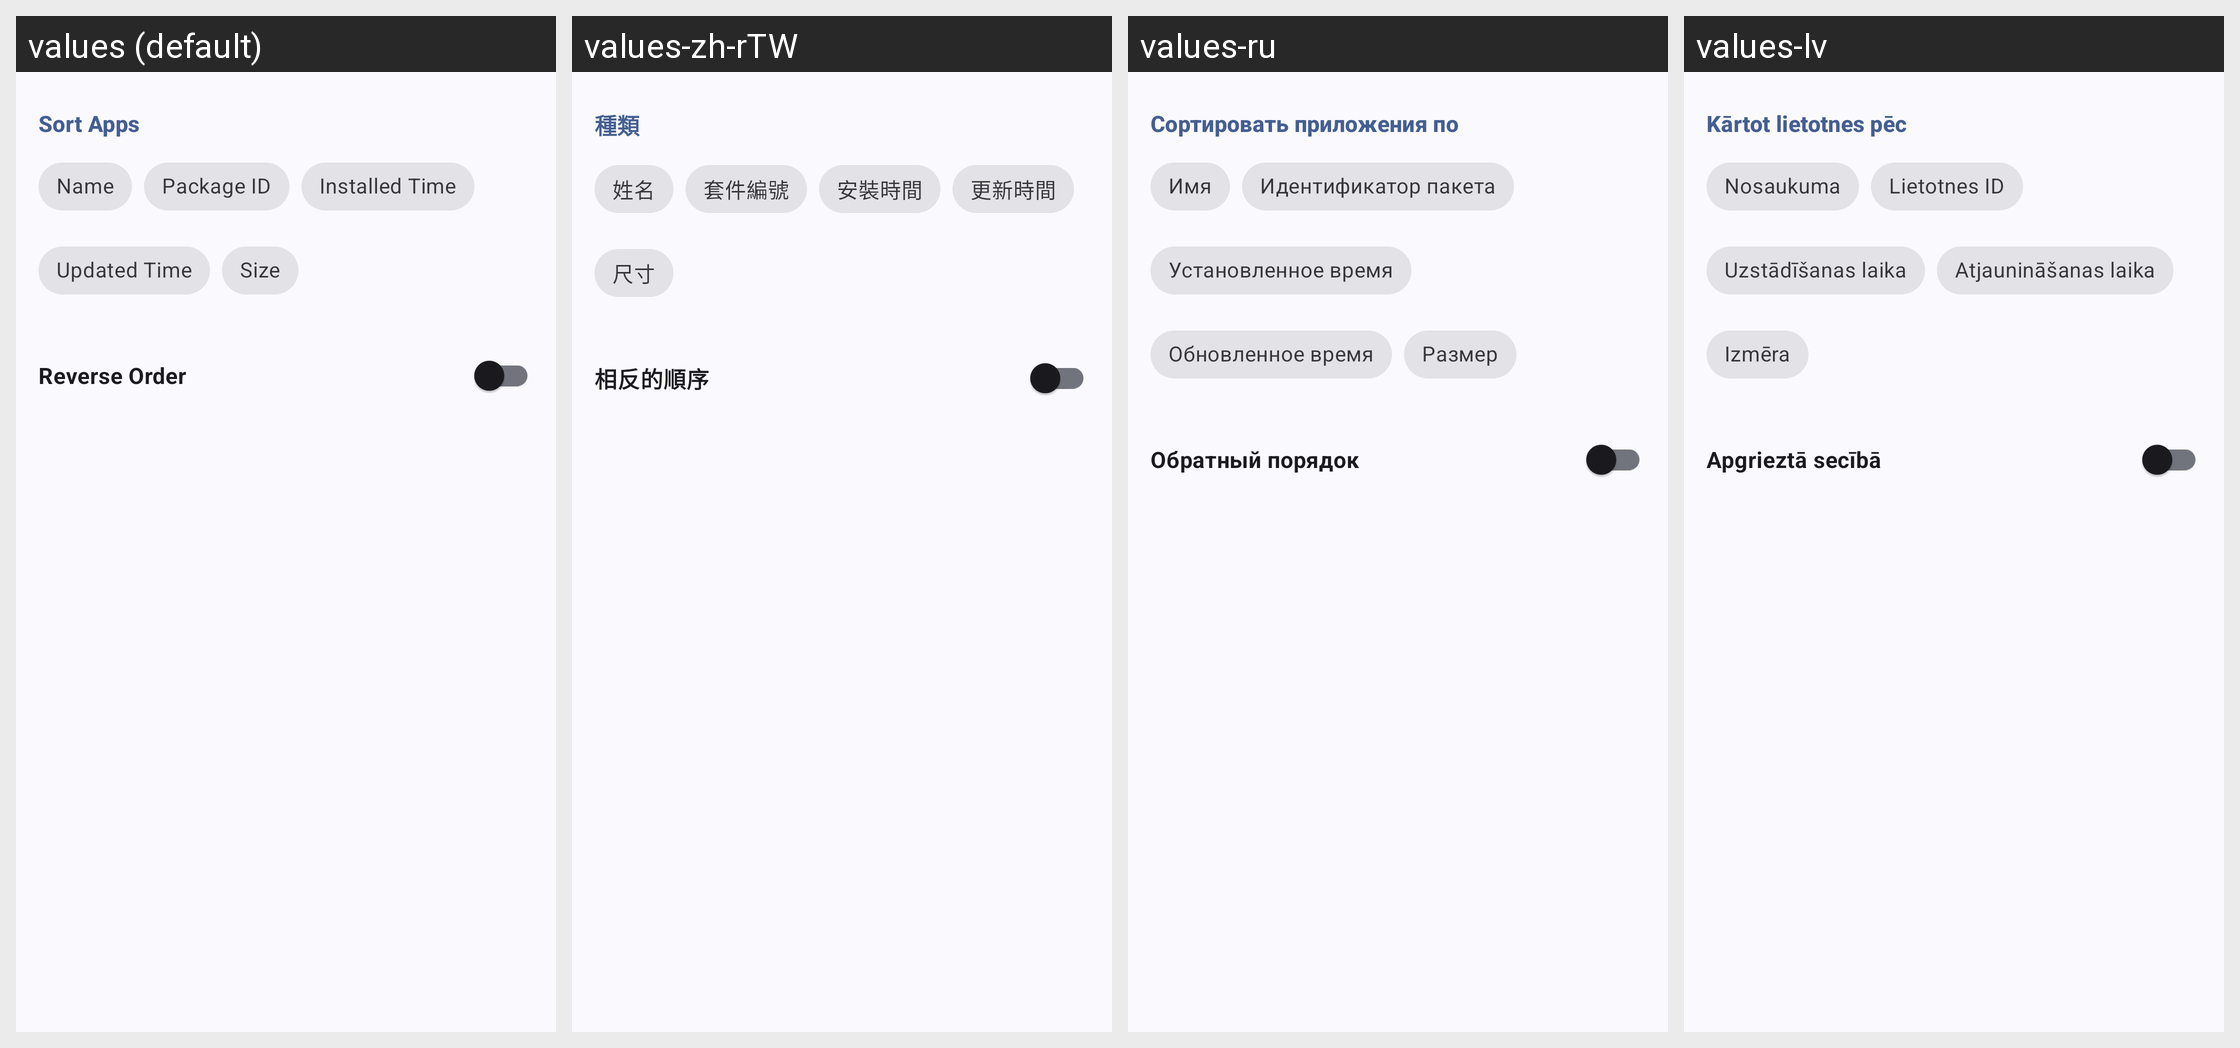

This grid shows one Android layout under several languages. Give, for every string resource on the screen, its name, the default text and each shown locale's text.
Android screen res/layout/layout_sort_options.xml rendered under 4 locales, left to right: values (default), values-zh-rTW, values-ru, values-lv. Device: Nexus 5 (rendered at 1080×1920; each locale shown at half size, 540×960, under a caption strip naming it); theme AppTheme.
Other locales in the repository, not shown: values-am, values-ar, values-cs, values-de, values-el, values-es, values-fa, values-fr, values-he, values-hu, values-in, values-it, values-ko, values-ml, values-pl, values-pt-rBR, values-pt-rPT, values-sk, values-tr-rTR, values-uk, values-vi, values-zh-rCN, values-zh-rHK.
Strings drawn on this screen, with the default value and each locale's value (text and hints the layout hard-codes, and strings that could not be matched under every locale, appear in the picture but are not listed):

sort_by
  values: Sort Apps
  values-zh-rTW: 種類
  values-ru: Сортировать приложения по
  values-lv: Kārtot lietotnes pēc

name
  values: Name
  values-zh-rTW: 姓名
  values-ru: Имя
  values-lv: Nosaukuma

package_id
  values: Package ID
  values-zh-rTW: 套件編號
  values-ru: Идентификатор пакета
  values-lv: Lietotnes ID

time_installed
  values: Installed Time
  values-zh-rTW: 安裝時間
  values-ru: Установленное время
  values-lv: Uzstādīšanas laika

time_updated
  values: Updated Time
  values-zh-rTW: 更新時間
  values-ru: Обновленное время
  values-lv: Atjaunināšanas laika

size
  values: Size
  values-zh-rTW: 尺寸
  values-ru: Размер
  values-lv: Izmēra

reverse_order
  values: Reverse Order
  values-zh-rTW: 相反的順序
  values-ru: Обратный порядок
  values-lv: Apgrieztā secībā
